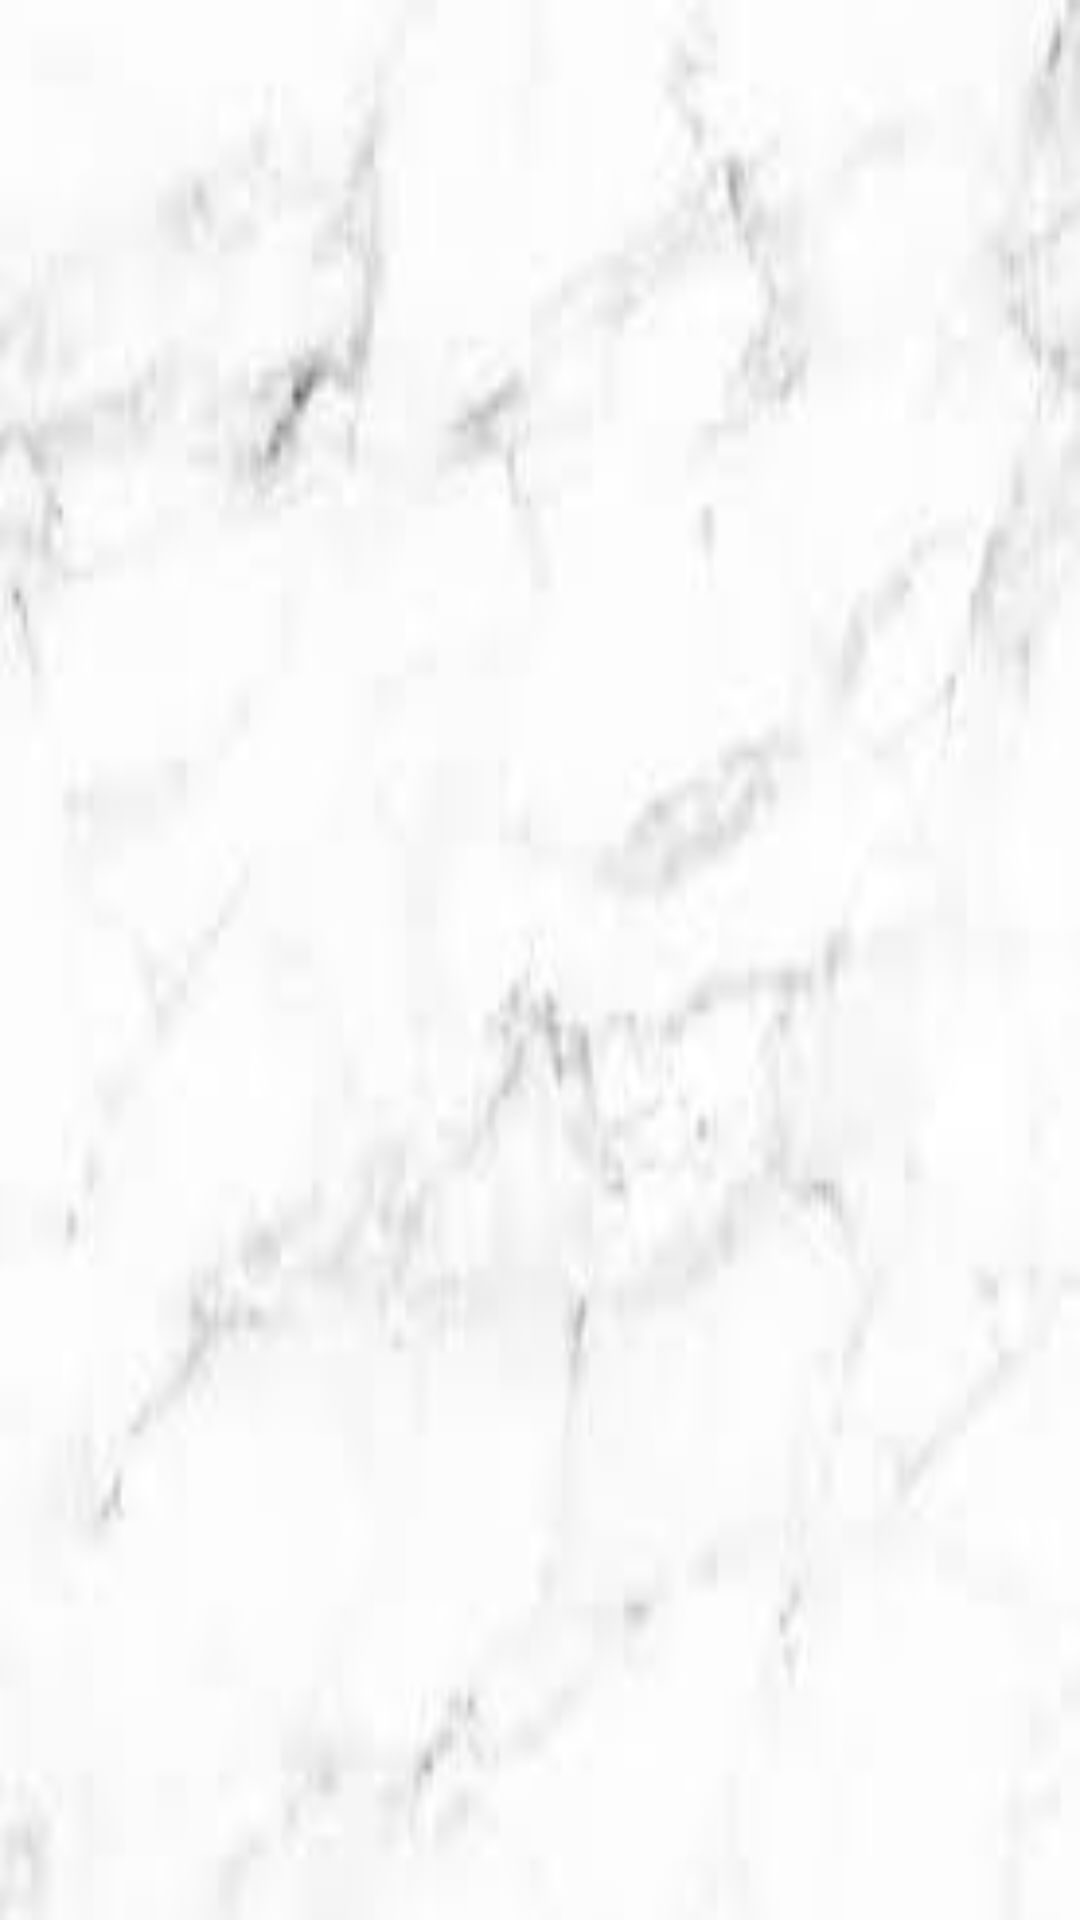

This screen was rendered from an Android layout file. Write that file and the resources it references.
<!-- AndroidManifest.xml: application theme AppTheme -->
<!-- res/layout/quote_block.xml -->
<?xml version="1.0" encoding="utf-8"?>
<TextView xmlns:android="http://schemas.android.com/apk/res/android"
    android:layout_width="match_parent"
    android:layout_height="50dp"
    xmlns:tools="http://schemas.android.com/tools"
    android:background="@drawable/quotes_back_white"
    android:textColor="#434343"
    android:textSize="16sp"
    android:ellipsize="end"
    android:maxLines="1"
    android:paddingStart="16dp"
    android:paddingEnd="16dp"
    android:id="@+id/quotes_block_text_id"
    tools:ignore="MissingPrefix"
    fontPath="fonts/playfairRegular.ttf"
    android:gravity="center_vertical"
    android:layout_marginStart="8dp"
    android:layout_marginEnd="8dp"
    android:layout_marginBottom="8dp"
    android:elevation="4dp"
    >


</TextView>
<!-- resources referenced by this layout -->
<resources>
  <!-- drawable quotes_back_white: jpeg bitmap (drawable-v21, 2528 bytes) -->
  <style name="AppTheme" parent="Theme.AppCompat.Light.NoActionBar">
          
          <item name="colorPrimary">@color/colorPrimary</item>
          <item name="colorPrimaryDark">@android:color/background_dark</item>
          <item name="colorAccent">@android:color/holo_orange_dark</item>
          <item name="android:windowBackground">@android:color/background_light</item>
          <item name="android:colorBackground">@color/background_material_light</item>
      </style>
  <color name="colorPrimary">#161515</color>
  <color name="background_material_light">#ffffff</color>
</resources>
